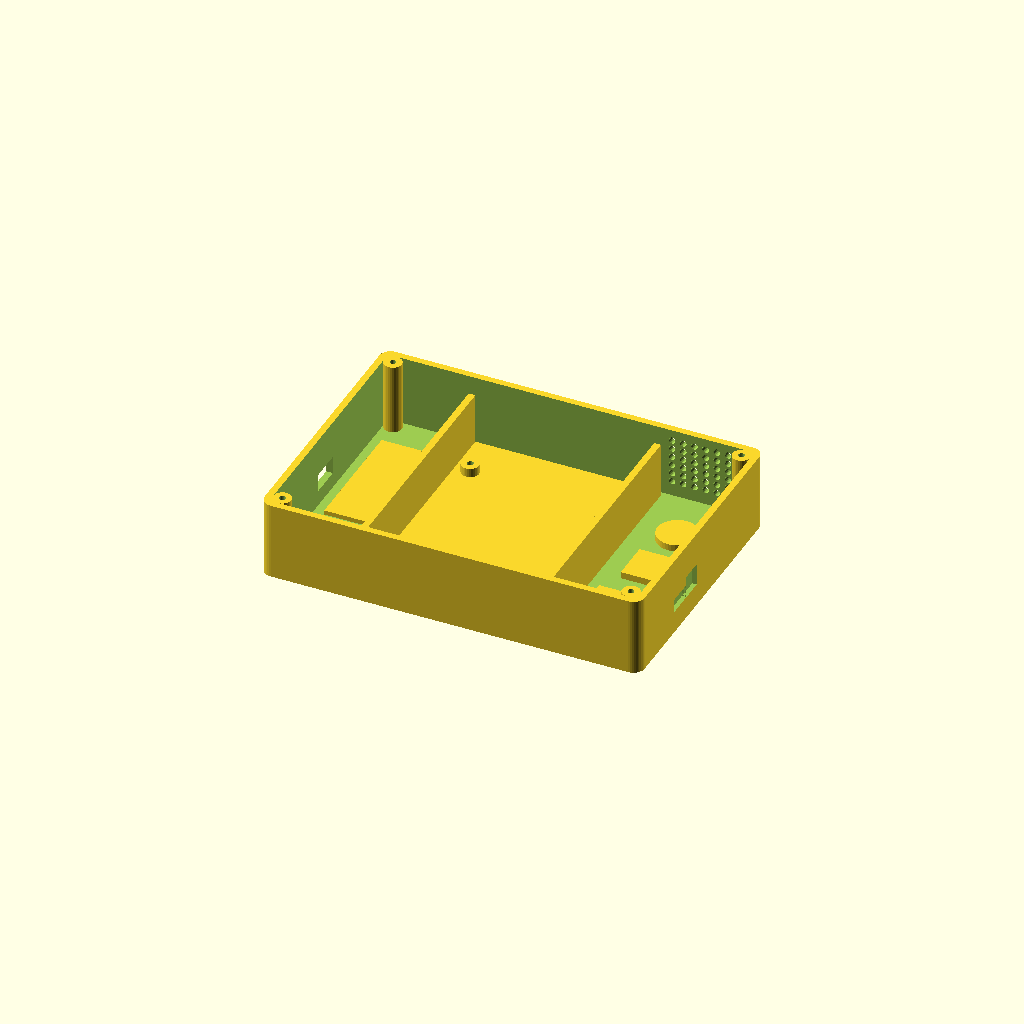
Cell 1: the model at its default parameters.
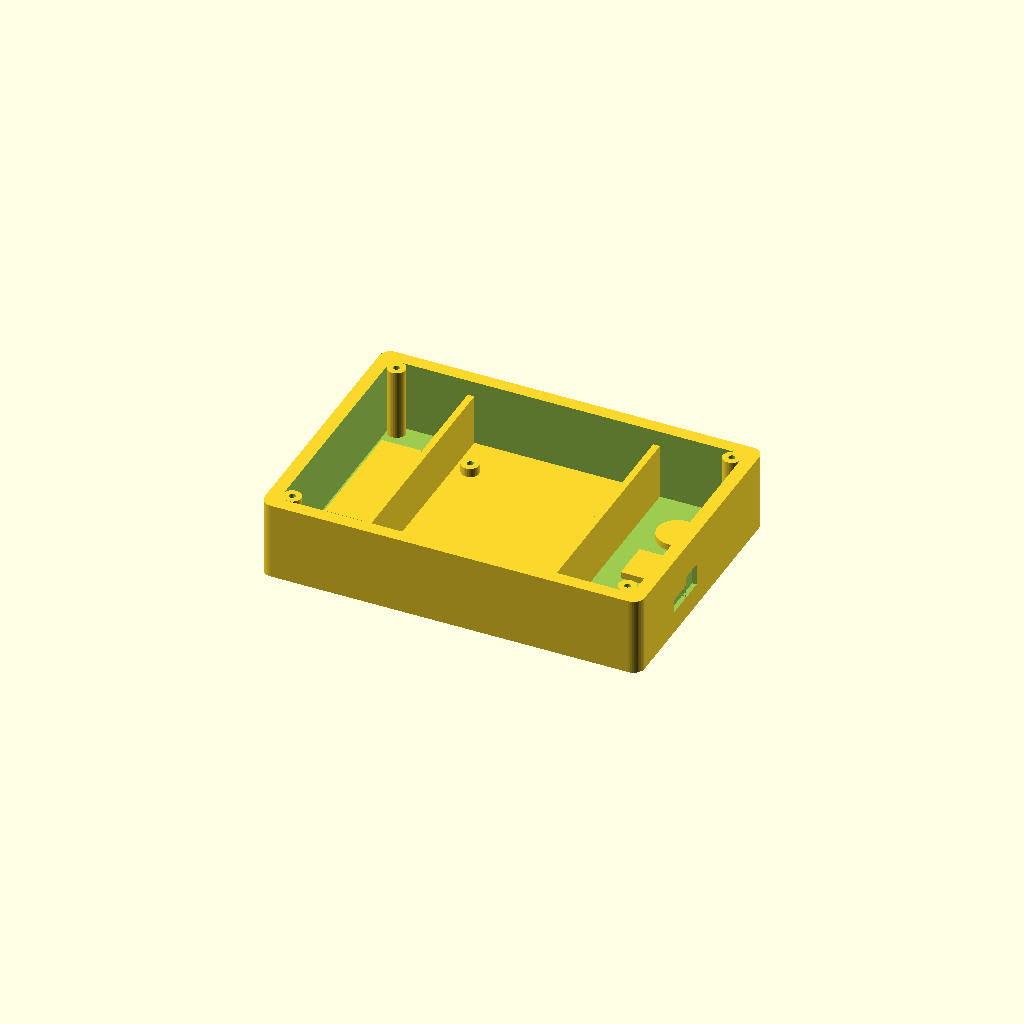
Cell 2: the same model with wall = 6.
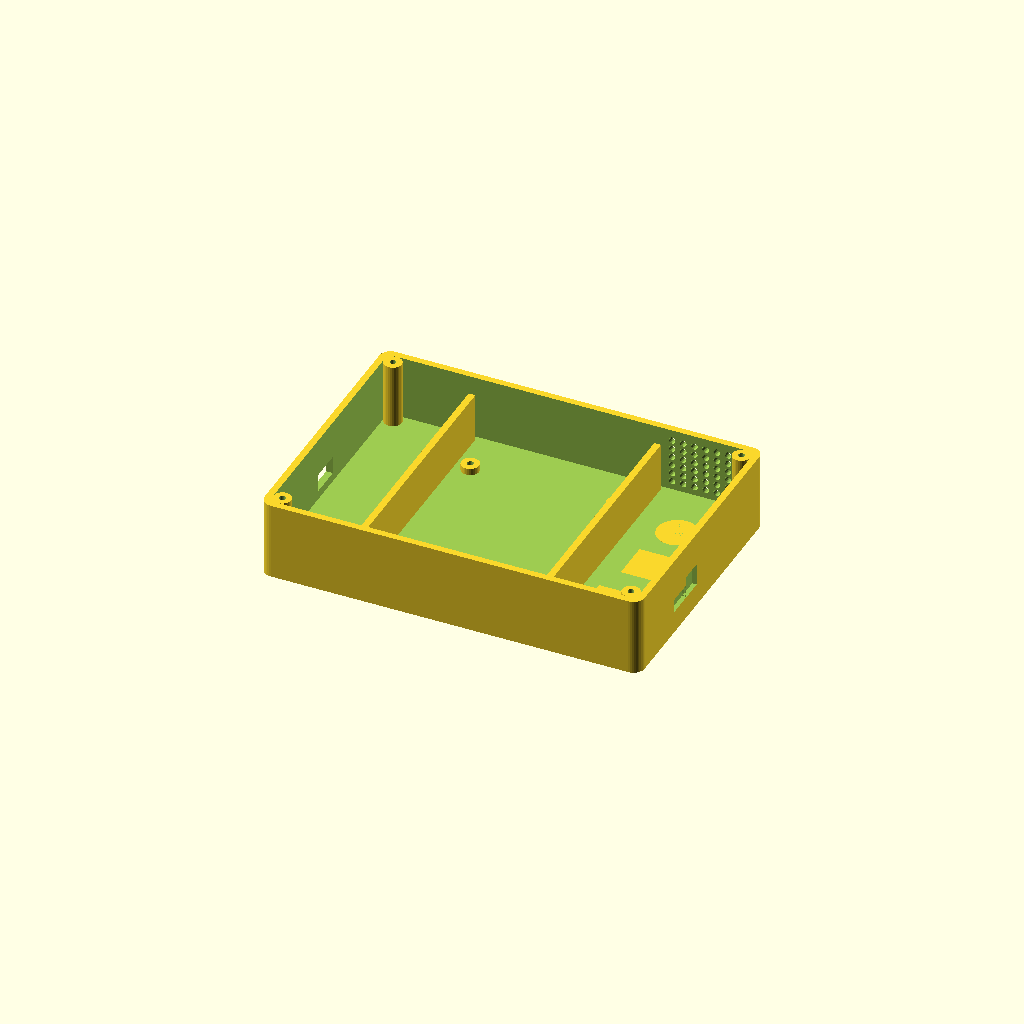
Cell 3: floor = 6 (everything else at default).
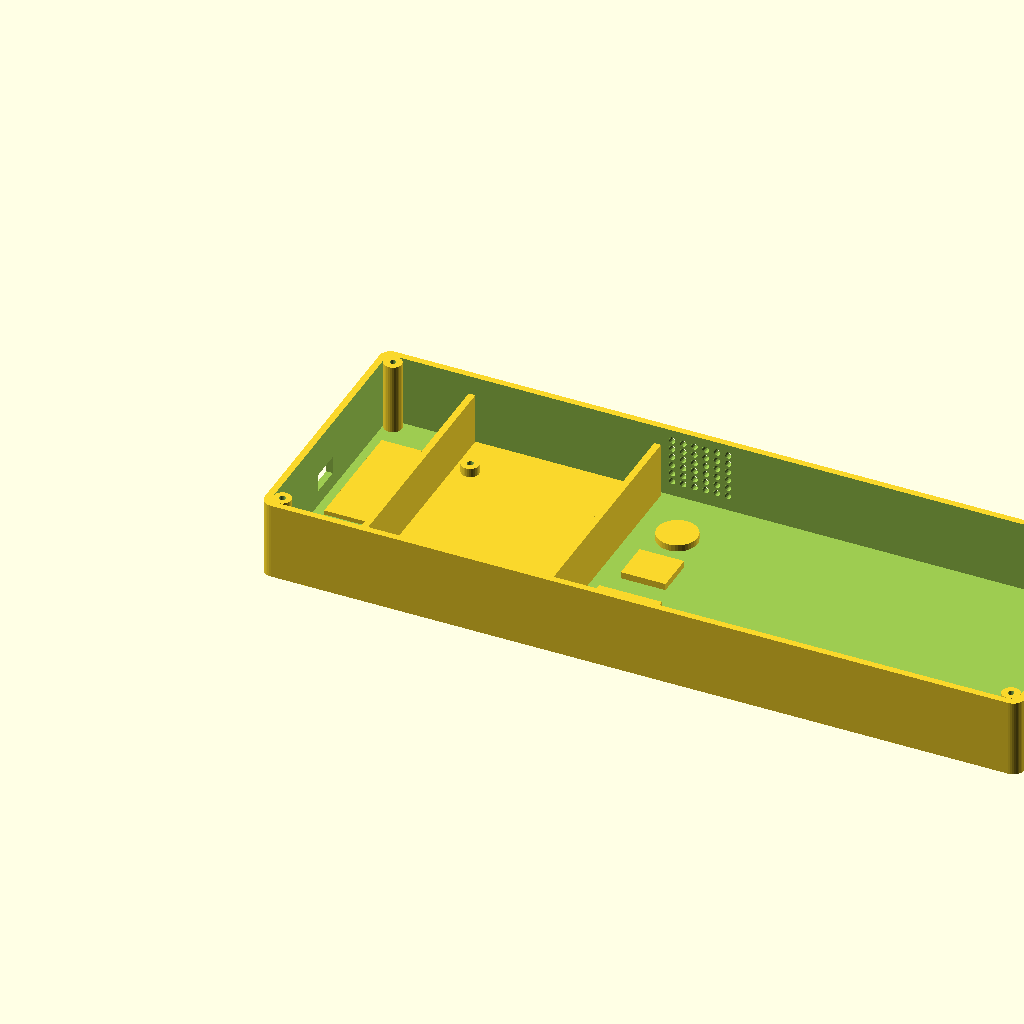
Cell 4 — box_length set to 340, the other parameters unchanged.
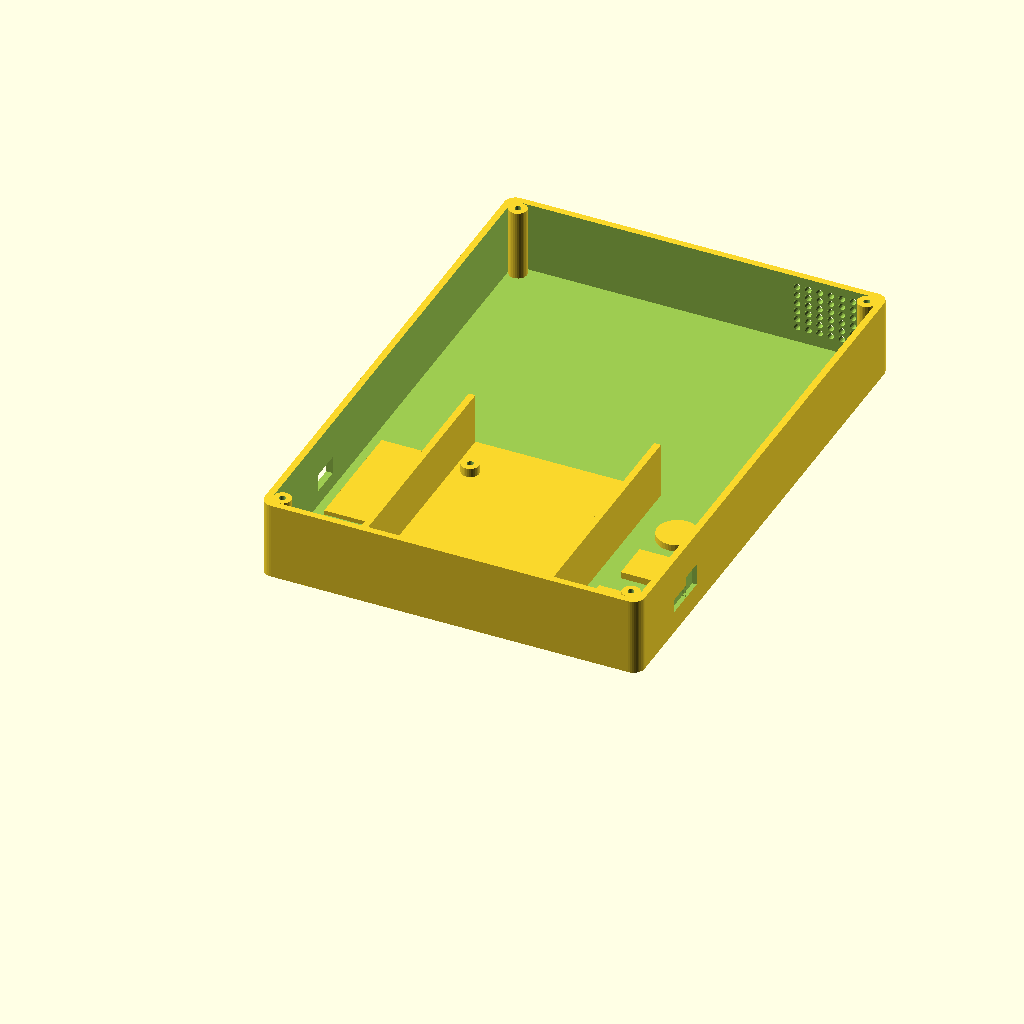
Cell 5: the same model with box_width = 240.
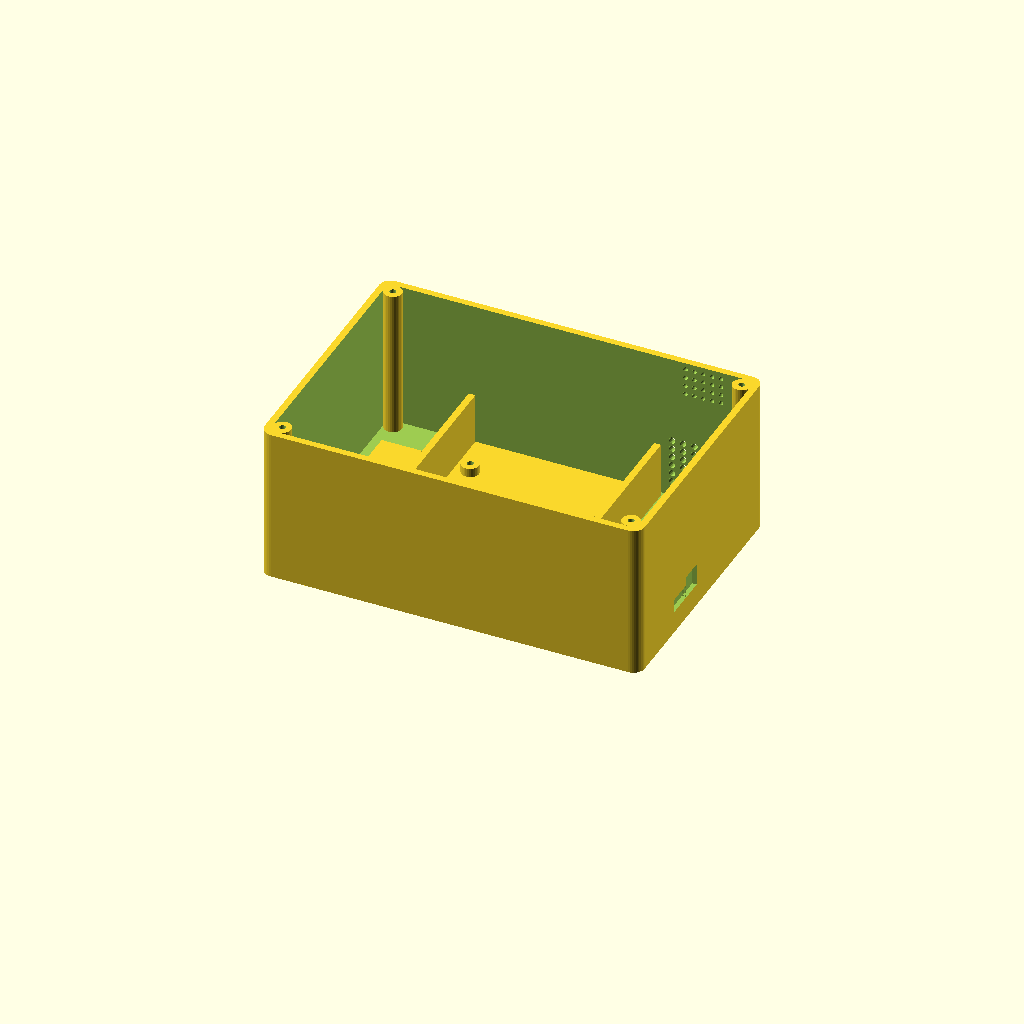
Cell 6 — box_height set to 70, the other parameters unchanged.
One fixed orthographic camera (rotation 55°, 0°, 25°; colour scheme Cornfield) for every cell.
Source of the model, Schematics/node_base.scad:
//======================================================
// LOW PROFILE NODE 1 ENCLOSURE - BASE ONLY
// WITH:
// - DUAL-SIDE SENSOR VENTS
// - POWER SECTION: BATTERY + BUCK CONVERTER + CASING SWITCH
// - CORNER SCREW MOUNT PILLARS
//======================================================

//======================================================
// BOX SETTINGS
//======================================================
wall = 3;
floor = 3;

box_length = 170;
box_width  = 120;
box_height = 35;

corner = 5;

//======================================================
// MAIN BOX
//======================================================
difference() {

    // OUTER BODY
    roundedBox(box_length, box_width, box_height, corner);

    // INNER HOLLOW
    translate([wall, wall, floor])
    roundedBox(
        box_length - wall*2,
        box_width - wall*2,
        box_height,
        corner-1
    );

    //--------------------------------------------------
    // USB PORT
    //--------------------------------------------------
    translate([-1, 50, 10])
    cube([6, 14, 8]);

    //--------------------------------------------------
    // SWITCH OPENING (Positioned between battery & buck)
    //--------------------------------------------------
    translate([box_length-2, 33, 10])
    cube([6, 12, 6]);

    //--------------------------------------------------
    // POWER JACK
    //--------------------------------------------------
    translate([box_length-2, 45, 10])
    cube([6, 10, 10]);

    //======================================================
    // SENSOR VENTS
    //======================================================

    // MQ135 Ventilation (Rear Wall)
    for(x=[0:5])
    for(y=[0:5])
    translate([130 + x*5, box_width+1, 10 + y*4])
    rotate([90,0,0])
    cylinder(h=5, d=3, $fn=20);

    // MQ135 Ventilation (Front Wall)
    for(x=[0:5])
    for(y=[0:5])
    translate([130 + x*5, -1, 10 + y*4])
    rotate([90,0,0])
    cylinder(h=5, d=3, $fn=20);

    // DHT11 Ventilation (Rear Wall)
    for(x=[0:4])
    for(y=[0:4])
    translate([136 + x*4, box_width+1, 55 + y*4])
    rotate([90,0,0])
    cylinder(h=5, d=2, $fn=20);

    // Buzzer Holes (Rear Wall)
    for(x=[0:4])
    for(y=[0:4])
    translate([140 + x*4, box_width+1, 85 + y*4])
    rotate([90,0,0])
    cylinder(h=5, d=2, $fn=20);
}

//======================================================
// SCREW MOUNT PILLARS (Added to Base Corners)
//======================================================
module screw_pillar() {
    difference() {
        cylinder(h=box_height-floor, d=8, $fn=30);
        translate([0,0,-1]) cylinder(h=box_height, d=2.8, $fn=30); // Hole for M3 screw
    }
}

translate([wall+4, wall+4, floor]) screw_pillar();
translate([box_length-wall-4, wall+4, floor]) screw_pillar();
translate([wall+4, box_width-wall-4, floor]) screw_pillar();
translate([box_length-wall-4, box_width-wall-4, floor]) screw_pillar();

//======================================================
// INTERNAL COMPARTMENTS
//======================================================

//------------------------------------------------------
// POWER SUPPLY AREA
//------------------------------------------------------

// Divider Wall
translate([40,5,3])
cube([3,110,25]);

// Battery Holder Slot (Pushed back)
translate([8,45,3])
cube([28,55,2]);

// Buck Converter Slot (Added in front of battery)
translate([8,10,3])
cube([28,25,2]);

//------------------------------------------------------
// MAIN PCB AREA
//------------------------------------------------------

// PCB Base
translate([43,5,3])
cube([80,110,2]);

// PCB POSTS
translate([50,15,3]) pcb_post();
translate([115,15,3]) pcb_post();
translate([50,95,3]) pcb_post();
translate([115,95,3]) pcb_post();

// ESP32 Platform
translate([60,35,3])
cube([45,25,2]);

//------------------------------------------------------
// LCD SUPPORTS (Moved next to MQ135 Area)
//------------------------------------------------------

// LCD Mount Platform
translate([55,5,3])
cube([70,10,5]);

// LCD Posts
translate([58,8,3]) pcb_post();
translate([120,8,3]) pcb_post();

//------------------------------------------------------
// SENSOR AREA
//------------------------------------------------------

// Divider Wall
translate([123,5,3])
cube([3,110,25]);

// MQ135 HOLDER
translate([132,15,3])
cube([28,28,3]);

// DHT11 HOLDER
translate([136,55,3])
cube([20,18,3]);

// BUZZER HOLDER
translate([145,90,3])
cylinder(h=3,d=18,$fn=40);

//------------------------------------------------------
// LED HOLDERS (Moved side-by-side next to LCD)
//------------------------------------------------------

// GREEN LED HOLDER
translate([40,8,3])
cylinder(h=4,d=6,$fn=40);

// RED LED HOLDER
translate([130,8,3])
cylinder(h=4,d=6,$fn=40);

//======================================================
// MODULES
//======================================================

module roundedBox(l,w,h,r){
    hull(){
        translate([r,r,0])     cylinder(r=r,h=h,$fn=40);
        translate([l-r,r,0])   cylinder(r=r,h=h,$fn=40);
        translate([r,w-r,0])   cylinder(r=r,h=h,$fn=40);
        translate([l-r,w-r,0]) cylinder(r=r,h=h,$fn=40);
    }
}

module pcb_post(){
    difference(){
        cylinder(h=6,d=8,$fn=30);
        translate([0,0,-1])
        cylinder(h=8,d=3,$fn=30);
    }
}
Parameter table extracted from the source (name, type, default, range or options):
wall: number, default 3
floor: number, default 3
box_length: number, default 170
box_width: number, default 120
box_height: number, default 35
corner: number, default 5
